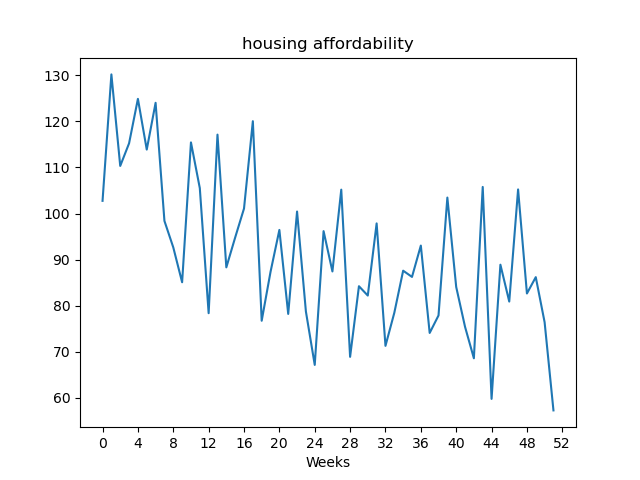

The data file committed next to this chart (first rows):
, value
Week1, 102.8
Week2, 130.2
Week3, 110.3
Week4, 115.2
Week5, 124.9
Week6, 113.9
Week7, 124
Week8, 98.39
Week9, 92.64
Week10, 85.07
Week11, 115.4
Week12, 105.5
Week13, 78.35
Week14, 117.1
Week15, 88.3
Week16, 94.79
Week17, 101.1
Week18, 120
Week19, 76.71
Week20, 87.33
Week21, 96.43
Week22, 78.19
Week23, 100.4
Week24, 78.72
Week25, 67.12
Week26, 96.17
Week27, 87.42
Week28, 105.2
Week29, 68.87
Week30, 84.21
Week31, 82.18
Week32, 97.85
Week33, 71.26
Week34, 78.44
Week35, 87.58
Week36, 86.23
Week37, 93.04
Week38, 74.06
Week39, 77.86
Week40, 103.5
Week41, 84.05
Week42, 75.39
Week43, 68.56
Week44, 105.8
Week45, 59.74
Week46, 88.88
Week47, 80.88
Week48, 105.2
Week49, 82.63
Week50, 86.18
Week51, 76.39
Week52, 57.24
